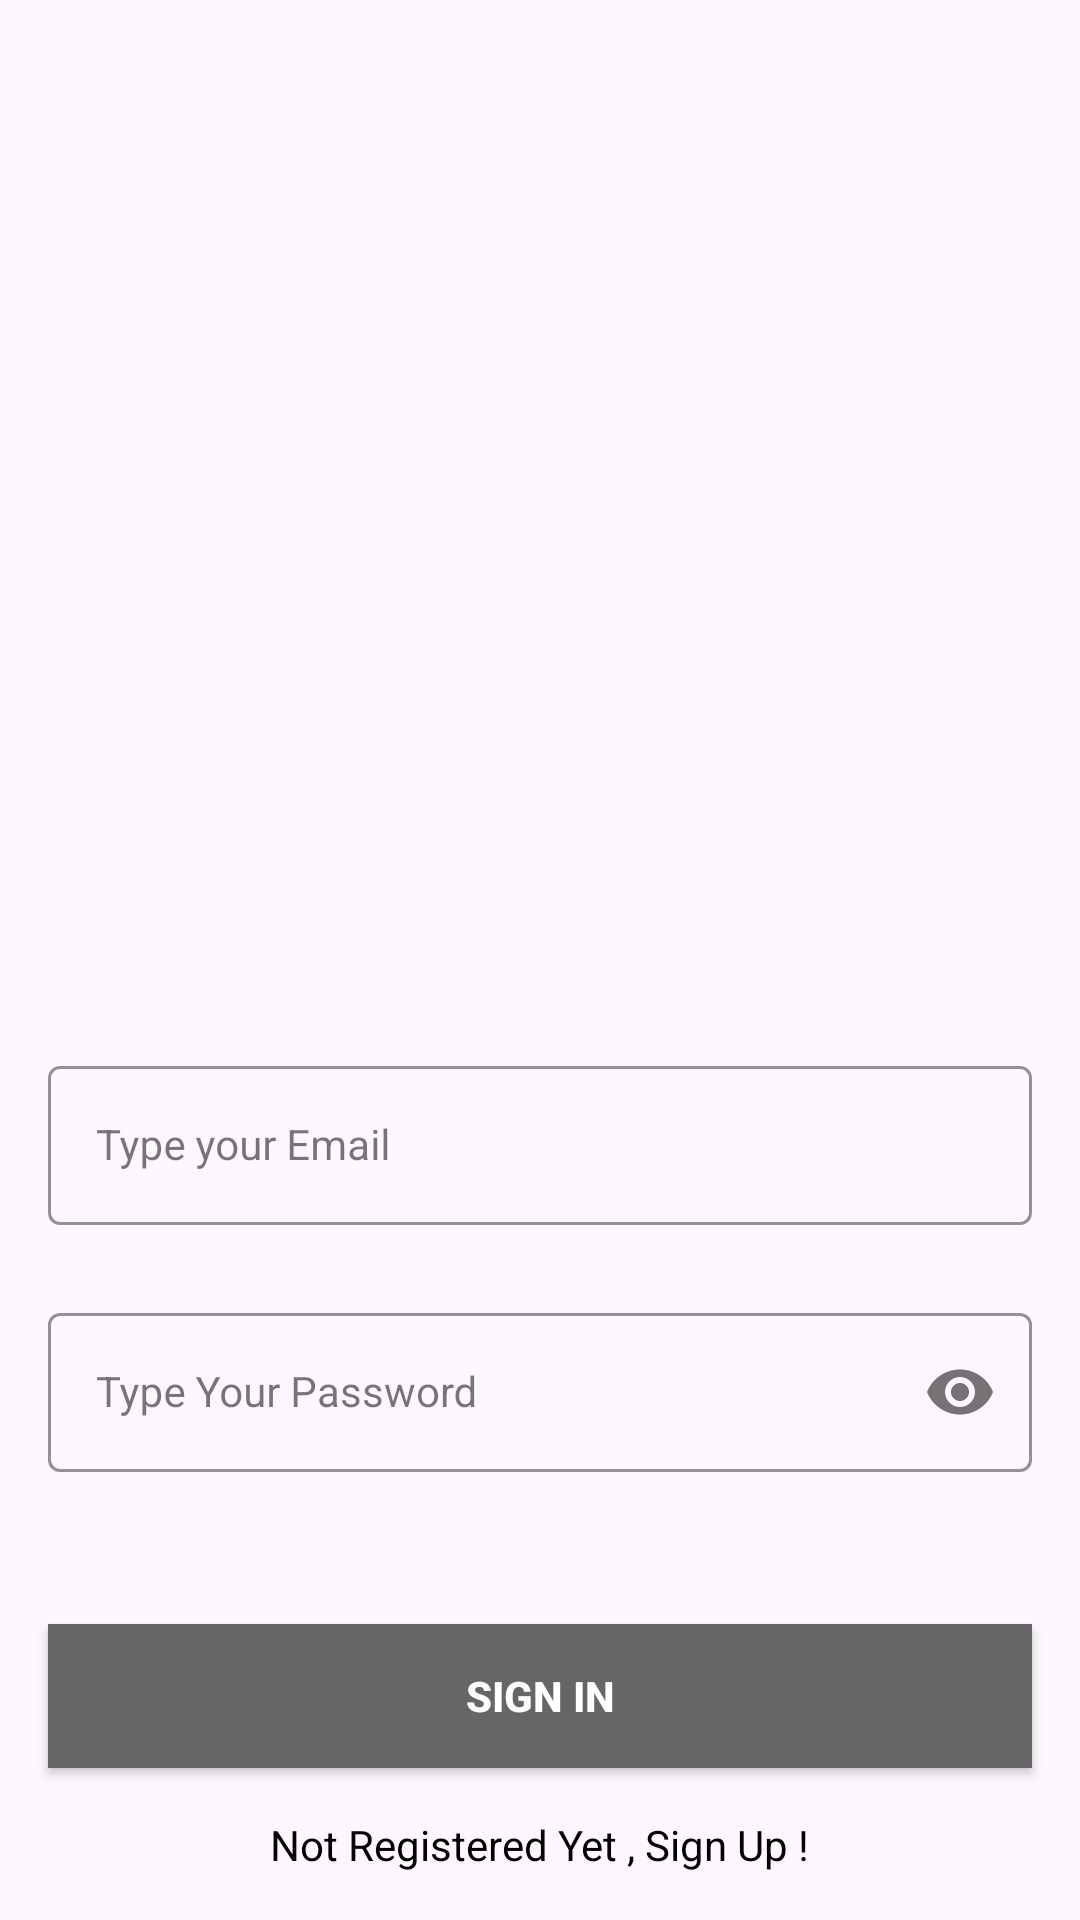

Here is an Android app screen rendered from its layout file. Give the layout XML and the strings, colors and styles it references.
<!-- AndroidManifest.xml: application theme Theme.BookApp -->
<!-- res/layout/activity_sign_in.xml -->
<?xml version="1.0" encoding="utf-8"?>
<androidx.constraintlayout.widget.ConstraintLayout xmlns:android="http://schemas.android.com/apk/res/android"
    xmlns:app="http://schemas.android.com/apk/res-auto"
    xmlns:tools="http://schemas.android.com/tools"
    android:layout_width="match_parent"
    android:layout_height="match_parent"
    android:background="@drawable/signin_screen"
    tools:context=".ui.SignInActivity">


    <com.google.android.material.textfield.TextInputLayout
        android:id="@+id/emailLayout"
        style="@style/LoginTextInputOuterFieldStyle"
        android:layout_width="match_parent"
        android:layout_height="wrap_content"
        android:layout_marginHorizontal="16dp"
        android:layout_marginTop="350dp"
        app:boxStrokeColor="@color/text_color_secondary"
        app:hintTextColor="@color/text_color_secondary"
        app:layout_constraintEnd_toEndOf="parent"
        app:layout_constraintHorizontal_bias="0.5"
        app:layout_constraintStart_toStartOf="parent"
        app:layout_constraintTop_toTopOf="parent">

        <com.google.android.material.textfield.TextInputEditText
            android:id="@+id/emailEt"
            style="@style/LoginTextInputInnerFieldStyle"
            android:layout_width="match_parent"
            android:layout_height="wrap_content"
            android:hint="@string/type_your_email"
            android:inputType="textEmailAddress" />
    </com.google.android.material.textfield.TextInputLayout>

    <com.google.android.material.textfield.TextInputLayout
        android:id="@+id/passwordLayout"
        style="@style/LoginTextInputOuterFieldStyle"
        android:layout_width="match_parent"
        android:layout_height="wrap_content"
        android:layout_marginHorizontal="16dp"
        android:layout_marginTop="24dp"
        app:boxStrokeColor="@color/text_color_secondary"
        app:hintTextColor="@color/text_color_secondary"
        app:layout_constraintEnd_toEndOf="parent"
        app:layout_constraintHorizontal_bias="0.5"
        app:layout_constraintStart_toStartOf="parent"
        app:layout_constraintTop_toBottomOf="@id/emailLayout"
        app:passwordToggleEnabled="true">

        <com.google.android.material.textfield.TextInputEditText
            android:id="@+id/passET"
            style="@style/LoginTextInputInnerFieldStyle"
            android:layout_width="match_parent"
            android:layout_height="wrap_content"
            android:hint="@string/type_your_password"
            android:inputType="textPassword" />
    </com.google.android.material.textfield.TextInputLayout>

    <androidx.appcompat.widget.AppCompatButton
        android:id="@+id/button"
        android:layout_width="0dp"
        android:layout_height="wrap_content"
        android:layout_marginHorizontal="16dp"
        android:background="@color/text_color_secondary"
        android:text="@string/sign_in"
        android:textColor="@color/white"
        android:textStyle="bold"
        app:layout_constraintBottom_toBottomOf="parent"
        app:layout_constraintEnd_toEndOf="parent"
        app:layout_constraintHorizontal_bias="0.5"
        app:layout_constraintStart_toStartOf="parent"
        app:layout_constraintTop_toBottomOf="@+id/passwordLayout" />

    <TextView
        android:id="@+id/textView"
        android:layout_width="wrap_content"
        android:layout_height="wrap_content"
        android:textColor="@color/black"
        android:text="@string/not_registered_yet_sign_up"
        app:layout_constraintBottom_toBottomOf="parent"
        app:layout_constraintEnd_toEndOf="parent"
        app:layout_constraintHorizontal_bias="0.5"
        app:layout_constraintStart_toStartOf="parent"
        app:layout_constraintTop_toBottomOf="@+id/button" />

</androidx.constraintlayout.widget.ConstraintLayout>
<!-- resources referenced by this layout -->
<resources>
  <color name="black">#FF000000</color>
  <color name="text_color_secondary">#666666</color>
  <color name="white">#FFFFFFFF</color>
  <string name="not_registered_yet_sign_up">Not Registered Yet , Sign Up !</string>
  <string name="sign_in">Sign In</string>
  <string name="type_your_email">Type your Email</string>
  <string name="type_your_password">Type Your Password</string>
  <style name="LoginTextInputInnerFieldStyle" parent="Widget.MaterialComponents.TextInputLayout.OutlinedBox">
          <item name="android:layout_width">match_parent</item>
          <item name="android:layout_height">wrap_content</item>
          <item name="android:textColor">@color/black</item>
          <item name="android:textColorHint">@color/black</item>
          <item name="android:maxLines">1</item>
          <item name="android:textSize">14sp</item>
          <item name="android:singleLine">true</item>
      </style>
  <style name="LoginTextInputOuterFieldStyle" parent="Widget.MaterialComponents.TextInputLayout.OutlinedBox">
          <item name="android:layout_width">match_parent</item>
          <item name="android:layout_height">wrap_content</item>
          <item name="android:layout_marginTop">15dp</item>
          <item name="android:layout_marginBottom">15dp</item>
      </style>
  <style name="Theme.BookApp" parent="Base.Theme.BookApp" />
  <style name="Base.Theme.BookApp" parent="Theme.Material3.DayNight.NoActionBar">
          
          
      </style>
</resources>
